Run: headless pygame with SDL's dummy video driver; simulated clock (each Clock.tick advances the game by its frame time, no real sleeping); random seed 0; keys injected as events and as key.get_pressed() state; no mouse input; restart key RETURN tapped at the start of phases 3 and 4.
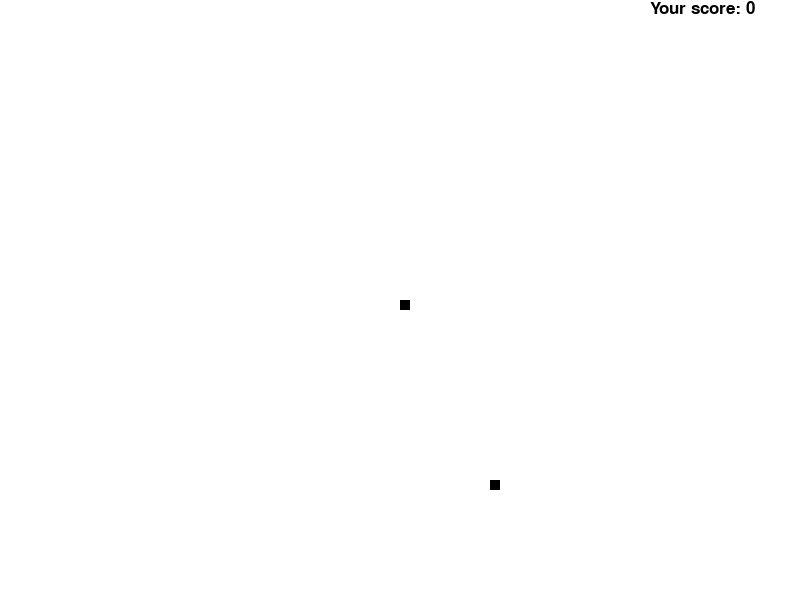
Frame 1 of 4 · flips 1–60 · no input
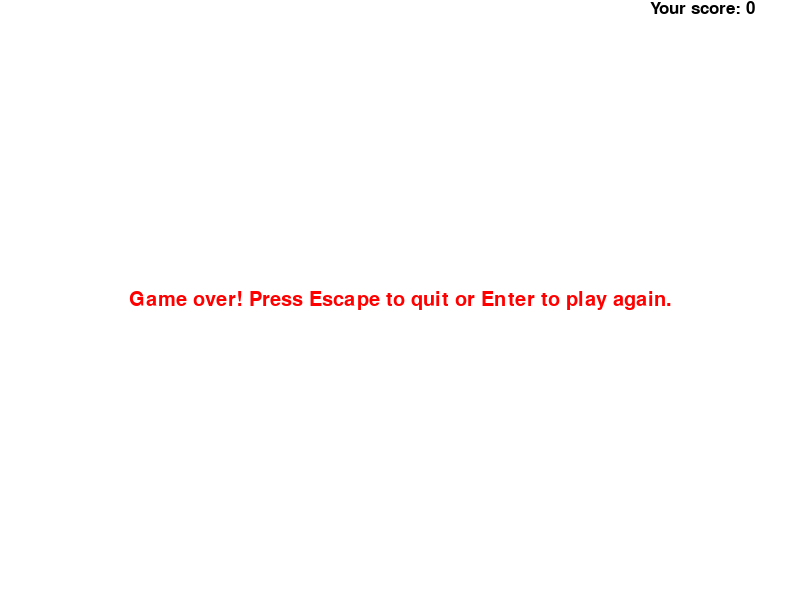
Frame 2 of 4 · flips 61–180 · tapped SPACE, RETURN · held RIGHT (→), D
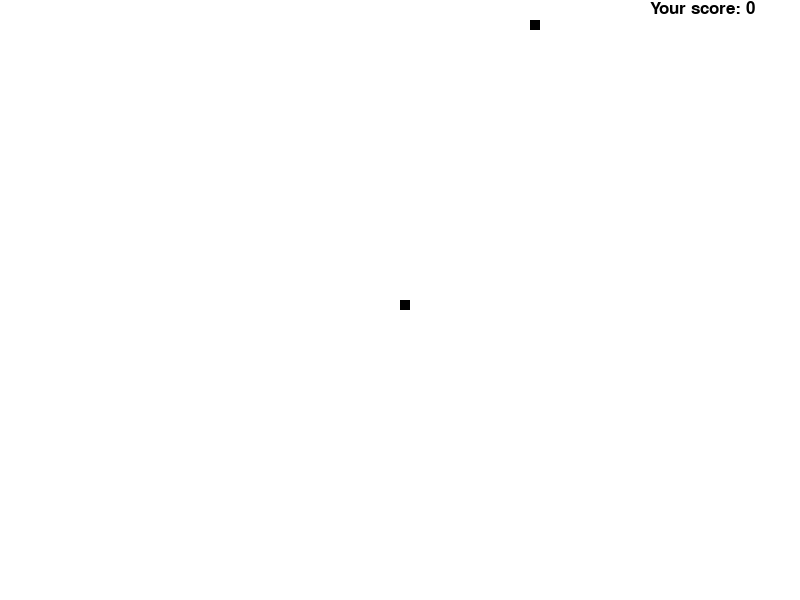
Frame 3 of 4 · flips 181–300 · tapped RETURN · held DOWN (↓), S
Frame 4 of 4 · flips 301–420 · tapped RETURN · held LEFT (←), A, UP (↑), W · screen same as frame 2, image omitted

The pygame program that drew these frames:

import time
import random

import pygame

pygame.init()

white = (255, 255, 255)
yellow = (255, 255, 102)
green = (0, 255, 0)
black = (0, 0, 0)
blue = (0, 0, 255)
red = (255, 0, 0)

display_width = 800
display_height = 600
display = pygame.display.set_mode((display_width, display_height))
pygame.display.set_caption("Snake")
game_over = False

snake_block = 10
snake_speed = 20

clock = pygame.time.Clock()

font_style = pygame.font.SysFont("bahnschrift", 30)
score_font = pygame.font.SysFont("calibri", 25)


def render_snake(snake_list):
    for x in snake_list:
        pygame.draw.rect(display, black, [
                         x[0], x[1], snake_block, snake_block])


def message(msg, color):
    msg = font_style.render(msg, True, color)
    msg_rect = msg.get_rect(center=(display_width/2, display_height/2))
    display.blit(msg, msg_rect)


def display_score(score):
    score_msg = score_font.render(f"Your score: {score}", True, black)
    display.blit(score_msg, [650, 0])


def border_hit(x1, y1):
    if x1 >= display_width or x1 < 0 or y1 >= display_height or y1 < 0:
        return True


def game_loop():
    game_over = False
    game_close = False

    x1 = display_width/2
    y1 = display_height/2
    x1_change = 0
    y1_change = 0

    snake_list = []
    snake_length = 1
    direction = None

    food_x = round(random.randrange(
        0, display_width - snake_block, snake_block))
    print(food_x)
    food_y = round(random.randrange(
        0, display_height - snake_block, snake_block))
    print(food_y)
    while not game_over:

        while game_close is True:
            display.fill(white)
            message("Game over! Press Escape to quit or Enter to play again.", red)
            display_score(snake_length-1)
            pygame.display.update()

            for event in pygame.event.get():
                if event.type == pygame.KEYDOWN:
                    match event.key:
                        case pygame.K_ESCAPE:
                            game_over = True
                            game_close = False
                        case pygame.K_RETURN:
                            game_loop()

        for event in pygame.event.get():
            if event.type == pygame.QUIT:
                game_over = True
            if event.type == pygame.KEYDOWN:
                match event.key:
                    case pygame.K_LEFT:
                        if direction != "right":
                            x1_change = -snake_block
                            y1_change = 0
                            direction = "left"
                    case pygame.K_RIGHT:
                        if direction != "left":
                            x1_change = snake_block
                            y1_change = 0
                            direction = "right"
                    case pygame.K_UP:
                        if direction != "down":
                            x1_change = 0
                            y1_change = -snake_block
                            direction = "up"
                    case pygame.K_DOWN:
                        if direction != "up":
                            x1_change = 0
                            y1_change = snake_block
                            direction = "down"

        if border_hit(x1, y1):
            game_close = True

        x1 += x1_change
        y1 += y1_change
        print(x1, y1)
        display.fill(white)
        pygame.draw.rect(display, blue, [x1, y1, snake_block, snake_block])
        pygame.draw.rect(display, black, [
                         food_x, food_y, snake_block, snake_block])
        snake_head = []
        snake_head.append(x1)
        snake_head.append(y1)
        snake_list.append(snake_head)
        if len(snake_list) > snake_length:
            del snake_list[0]

        for x in snake_list[:-1]:
            if x == snake_head:
                game_close = True

        render_snake(snake_list)
        display_score(snake_length-1)

        pygame.display.update()

        if x1 == food_x and y1 == food_y:
            food_x = round(random.randrange(
                0, display_width - snake_block, snake_block))
            print(food_x)
            food_y = round(random.randrange(
                0, display_height - snake_block, snake_block))
            snake_length += 1

        clock.tick(snake_speed)

    pygame.quit()
    quit()


game_loop()
